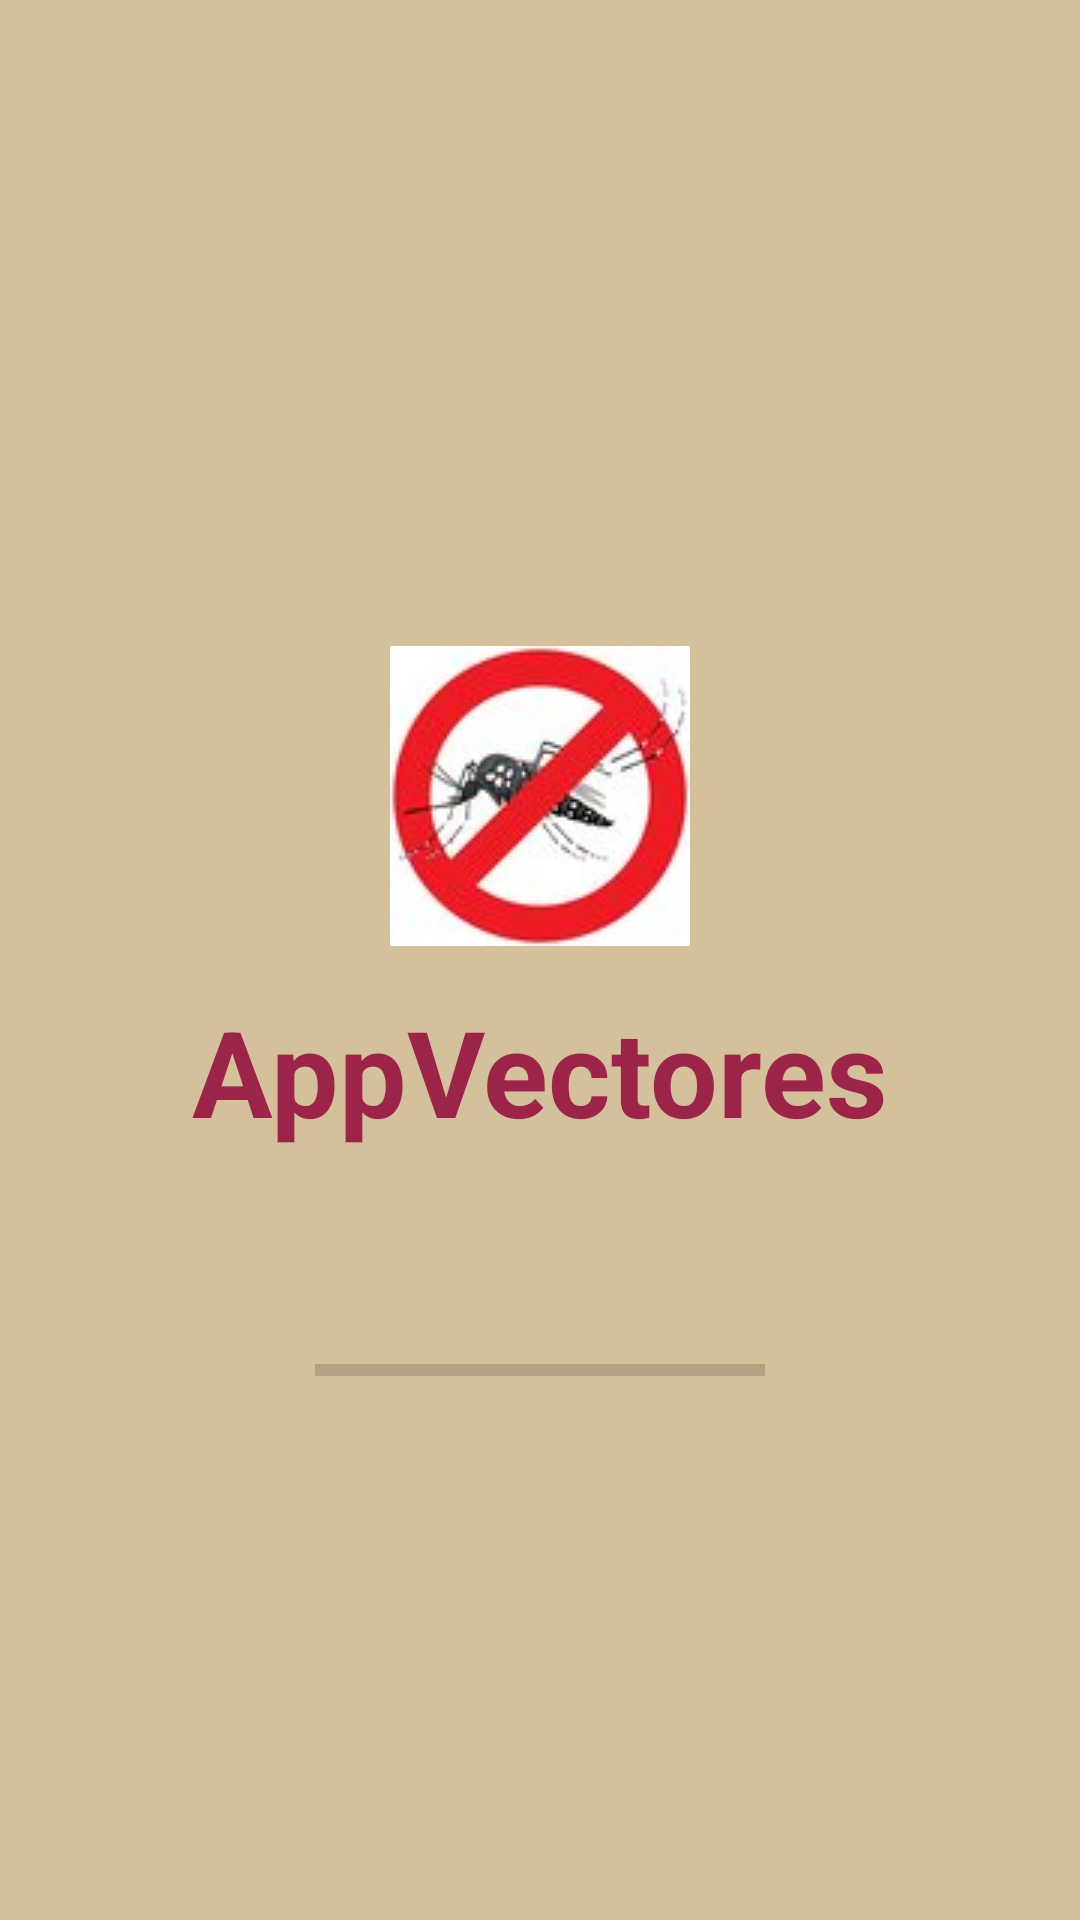

This screen was rendered from an Android layout file. Write that file and the resources it references.
<!-- AndroidManifest.xml: application theme Theme.AppVectores -->
<!-- res/layout/activity_splash.xml -->
<?xml version="1.0" encoding="utf-8"?>
<androidx.constraintlayout.widget.ConstraintLayout xmlns:android="http://schemas.android.com/apk/res/android"
    xmlns:app="http://schemas.android.com/apk/res-auto"
    xmlns:tools="http://schemas.android.com/tools"
    android:layout_width="match_parent"
    android:layout_height="match_parent"
    android:background="#D4C19C"
    tools:context=".Splash">


    <LinearLayout
        android:layout_width="match_parent"
        android:layout_height="match_parent"
        android:orientation="vertical"
        android:gravity="center">

    <LinearLayout
        android:layout_width="match_parent"
        android:layout_height="wrap_content"
        android:orientation="vertical"
        android:layout_marginTop="40dp"
        android:gravity="center">
        <androidx.appcompat.widget.AppCompatImageView
            android:layout_width="wrap_content"
            android:layout_height="wrap_content"
            app:srcCompat="@drawable/vector"/>

    </LinearLayout>

    <LinearLayout
        android:layout_width="match_parent"
        android:layout_height="wrap_content"
        android:orientation="vertical"
        android:layout_marginTop="15dp"
        android:gravity="center">

        <TextView
            android:id="@+id/idapp"
            android:layout_width="wrap_content"
            android:layout_height="wrap_content"
            android:textColor="#9D2449"
            android:textStyle="bold"
            android:text="@string/appvectores"
            android:textSize="40sp"
            />

    </LinearLayout>

    <LinearLayout
        android:layout_width="match_parent"
        android:layout_height="wrap_content"
        android:orientation="vertical"
        android:layout_marginTop="15dp"
        android:gravity="center">
        <ProgressBar
            android:id="@+id/barraCarga"
            android:layout_width="150dp"
            android:layout_height="wrap_content"
            style="?android:attr/progressBarStyleHorizontal"
            android:layout_marginTop="50dp"/>

    </LinearLayout>

    </LinearLayout>


</androidx.constraintlayout.widget.ConstraintLayout>
<!-- resources referenced by this layout -->
<resources>
  <!-- drawable vector: jpg bitmap (drawable-v24, 4748 bytes) -->
  <string name="appvectores">AppVectores</string>
  <style name="Theme.AppVectores" parent="Theme.MaterialComponents.DayNight.NoActionBar">
          
          <item name="colorPrimary">@color/purple_500</item>
          <item name="colorPrimaryVariant">@color/purple_700</item>
          <item name="colorOnPrimary">@color/white</item>
          
          <item name="colorSecondary">@color/teal_200</item>
          <item name="colorSecondaryVariant">@color/teal_700</item>
          <item name="colorOnSecondary">@color/black</item>
          
          <item name="android:statusBarColor" tools:targetApi="l">?attr/colorPrimaryVariant</item>
          
      </style>
  <!-- not gathered from this repository: default colours our renderer supplied (Android Studio template values) -->
  <color name="purple_500">#FF6200EE</color>
  <color name="purple_700">#FF3700B3</color>
  <color name="teal_200">#FF03DAC5</color>
  <color name="teal_700">#FF018786</color>
  <color name="black">#FF000000</color>
  <color name="white">#FFFFFFFF</color>
</resources>
